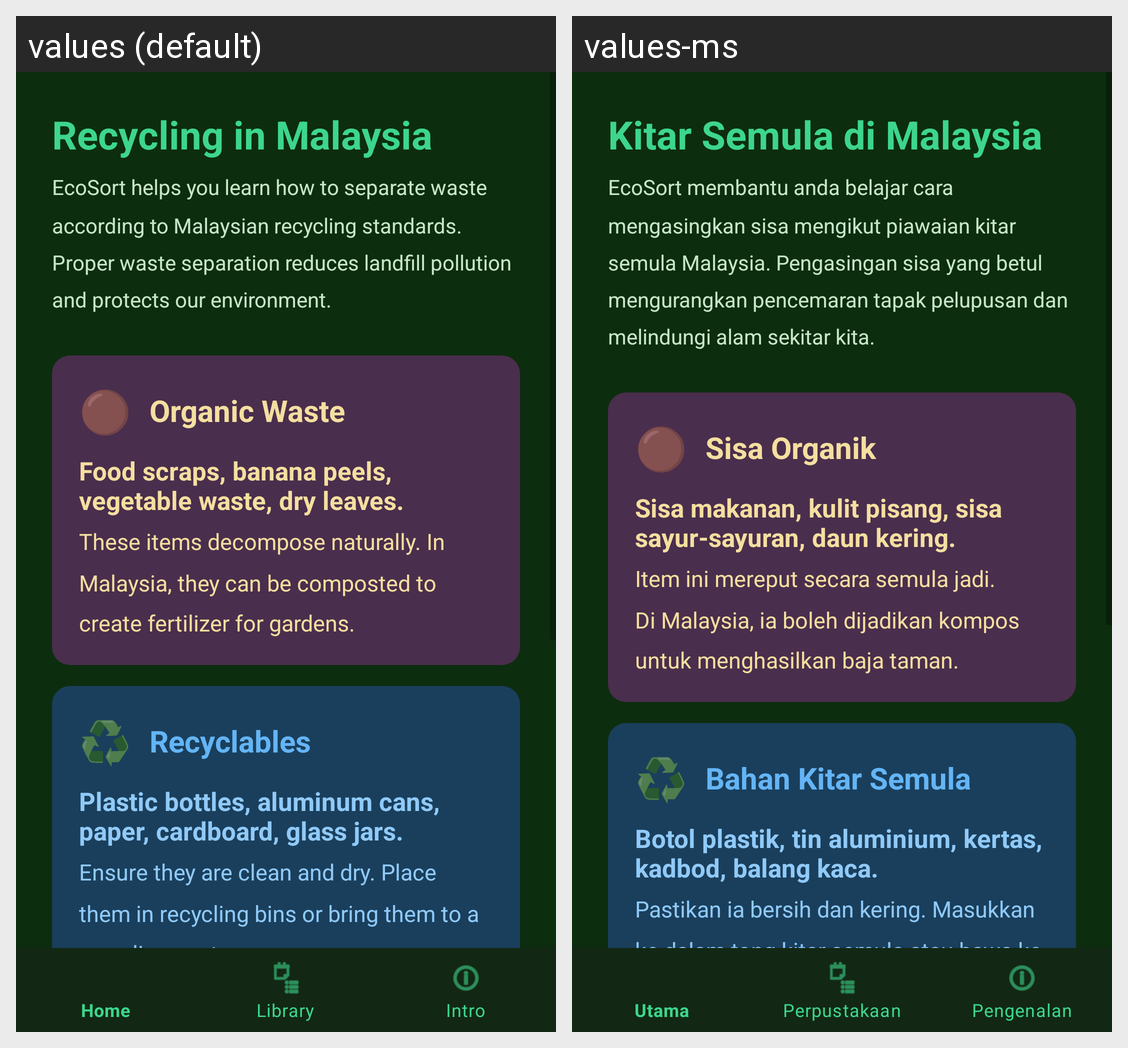

This grid shows one Android layout under two languages. Give, for every string resource on the screen, its name, the default text and each shown locale's text.
Android screen res/layout/activity_intro.xml rendered under 2 locales, left to right: values (default), values-ms. Device: Nexus 5 (rendered at 1080×1920; each locale shown at half size, 540×960, under a caption strip naming it); theme Theme.EcoSort.
Strings drawn on this screen, with the default value and each locale's value (text and hints the layout hard-codes, and strings that could not be matched under every locale, appear in the picture but are not listed):

intro_title
  values: Recycling in Malaysia
  values-ms: Kitar Semula di Malaysia

intro_subtitle
  values: EcoSort helps you learn how to separate waste according to Malaysian recycling standards. Proper waste separation reduces landfill pollution and protects our environment.
  values-ms: EcoSort membantu anda belajar cara mengasingkan sisa mengikut piawaian kitar semula Malaysia. Pengasingan sisa yang betul mengurangkan pencemaran tapak pelupusan dan melindungi alam sekitar kita.

organic_waste
  values: Organic Waste
  values-ms: Sisa Organik

organic_examples
  values: Food scraps, banana peels, vegetable waste, dry leaves.
  values-ms: Sisa makanan, kulit pisang, sisa sayur-sayuran, daun kering.

organic_instruction
  values: These items decompose naturally. In Malaysia, they can be composted to create fertilizer for gardens.
  values-ms: Item ini mereput secara semula jadi. Di Malaysia, ia boleh dijadikan kompos untuk menghasilkan baja taman.

recyclables
  values: Recyclables
  values-ms: Bahan Kitar Semula

recycle_examples
  values: Plastic bottles, aluminum cans, paper, cardboard, glass jars.
  values-ms: Botol plastik, tin aluminium, kertas, kadbod, balang kaca.

recycle_instruction
  values: Ensure they are clean and dry. Place them in recycling bins or bring them to a recycling centre.
  values-ms: Pastikan ia bersih dan kering. Masukkan ke dalam tong kitar semula atau bawa ke pusat kitar semula.
